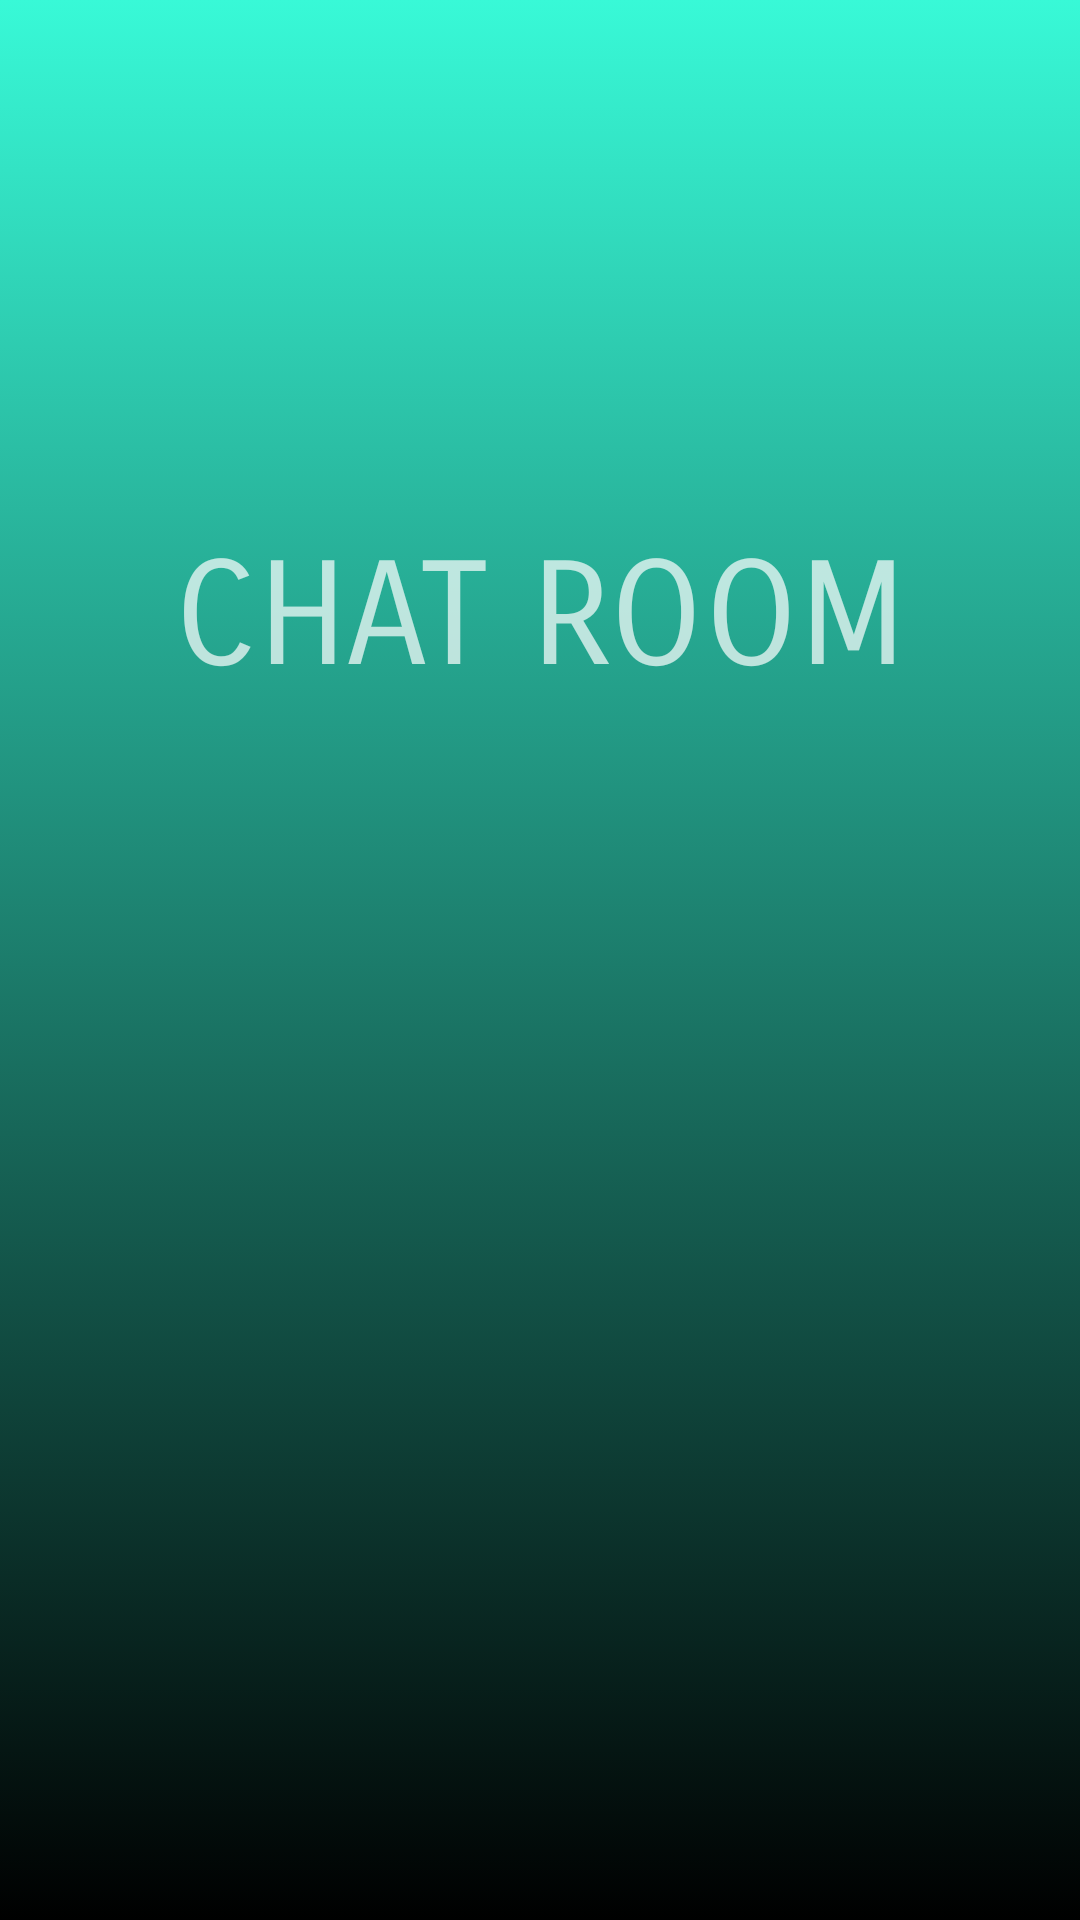

This screen was rendered from an Android layout file. Write that file and the resources it references.
<!-- AndroidManifest.xml: application theme Theme.AppCompat.NoActionBar -->
<!-- res/layout/activity_main.xml -->
<?xml version="1.0" encoding="utf-8"?>
<androidx.constraintlayout.widget.ConstraintLayout
    xmlns:android="http://schemas.android.com/apk/res/android"
    xmlns:app="http://schemas.android.com/apk/res-auto"
    xmlns:tools="http://schemas.android.com/tools"
    android:layout_width="match_parent"
    android:layout_height="match_parent"
    android:background="@drawable/gradient_bgrd">

    <TextView
        android:id="@+id/app_title"
        android:layout_width="wrap_content"
        android:layout_height="wrap_content"
        android:fontFamily="sans-serif-smallcaps"
        android:text="@string/product_name"
        android:textAlignment="center"
        android:textAllCaps="true"
        android:textFontWeight="50"
        android:textSize="48sp"
        android:textStyle="bold"
        app:layout_constraintBottom_toBottomOf="parent"
        app:layout_constraintEnd_toEndOf="parent"
        app:layout_constraintStart_toStartOf="parent"
        app:layout_constraintTop_toTopOf="parent"
        app:layout_constraintVertical_bias="0.304" />

</androidx.constraintlayout.widget.ConstraintLayout>
<!-- resources referenced by this layout -->
<resources>
  <!-- drawable gradient_bgrd (drawable) -->
  <?xml version="1.0" encoding="utf-8"?>
  <selector xmlns:android="http://schemas.android.com/apk/res/android">
  
      <item>
          <shape>
  
              <gradient
                  android:angle="90"
                  android:startColor="@color/black"
                  android:endColor="#38f9d7"
                  android:type="linear">
  
              </gradient>
          </shape>
  
      </item>
  
  </selector>
  <string name="product_name">Chat Room</string>
  <!-- not gathered from this repository: default colours our renderer supplied (Android Studio template values) -->
  <color name="black">#FF000000</color>
</resources>
